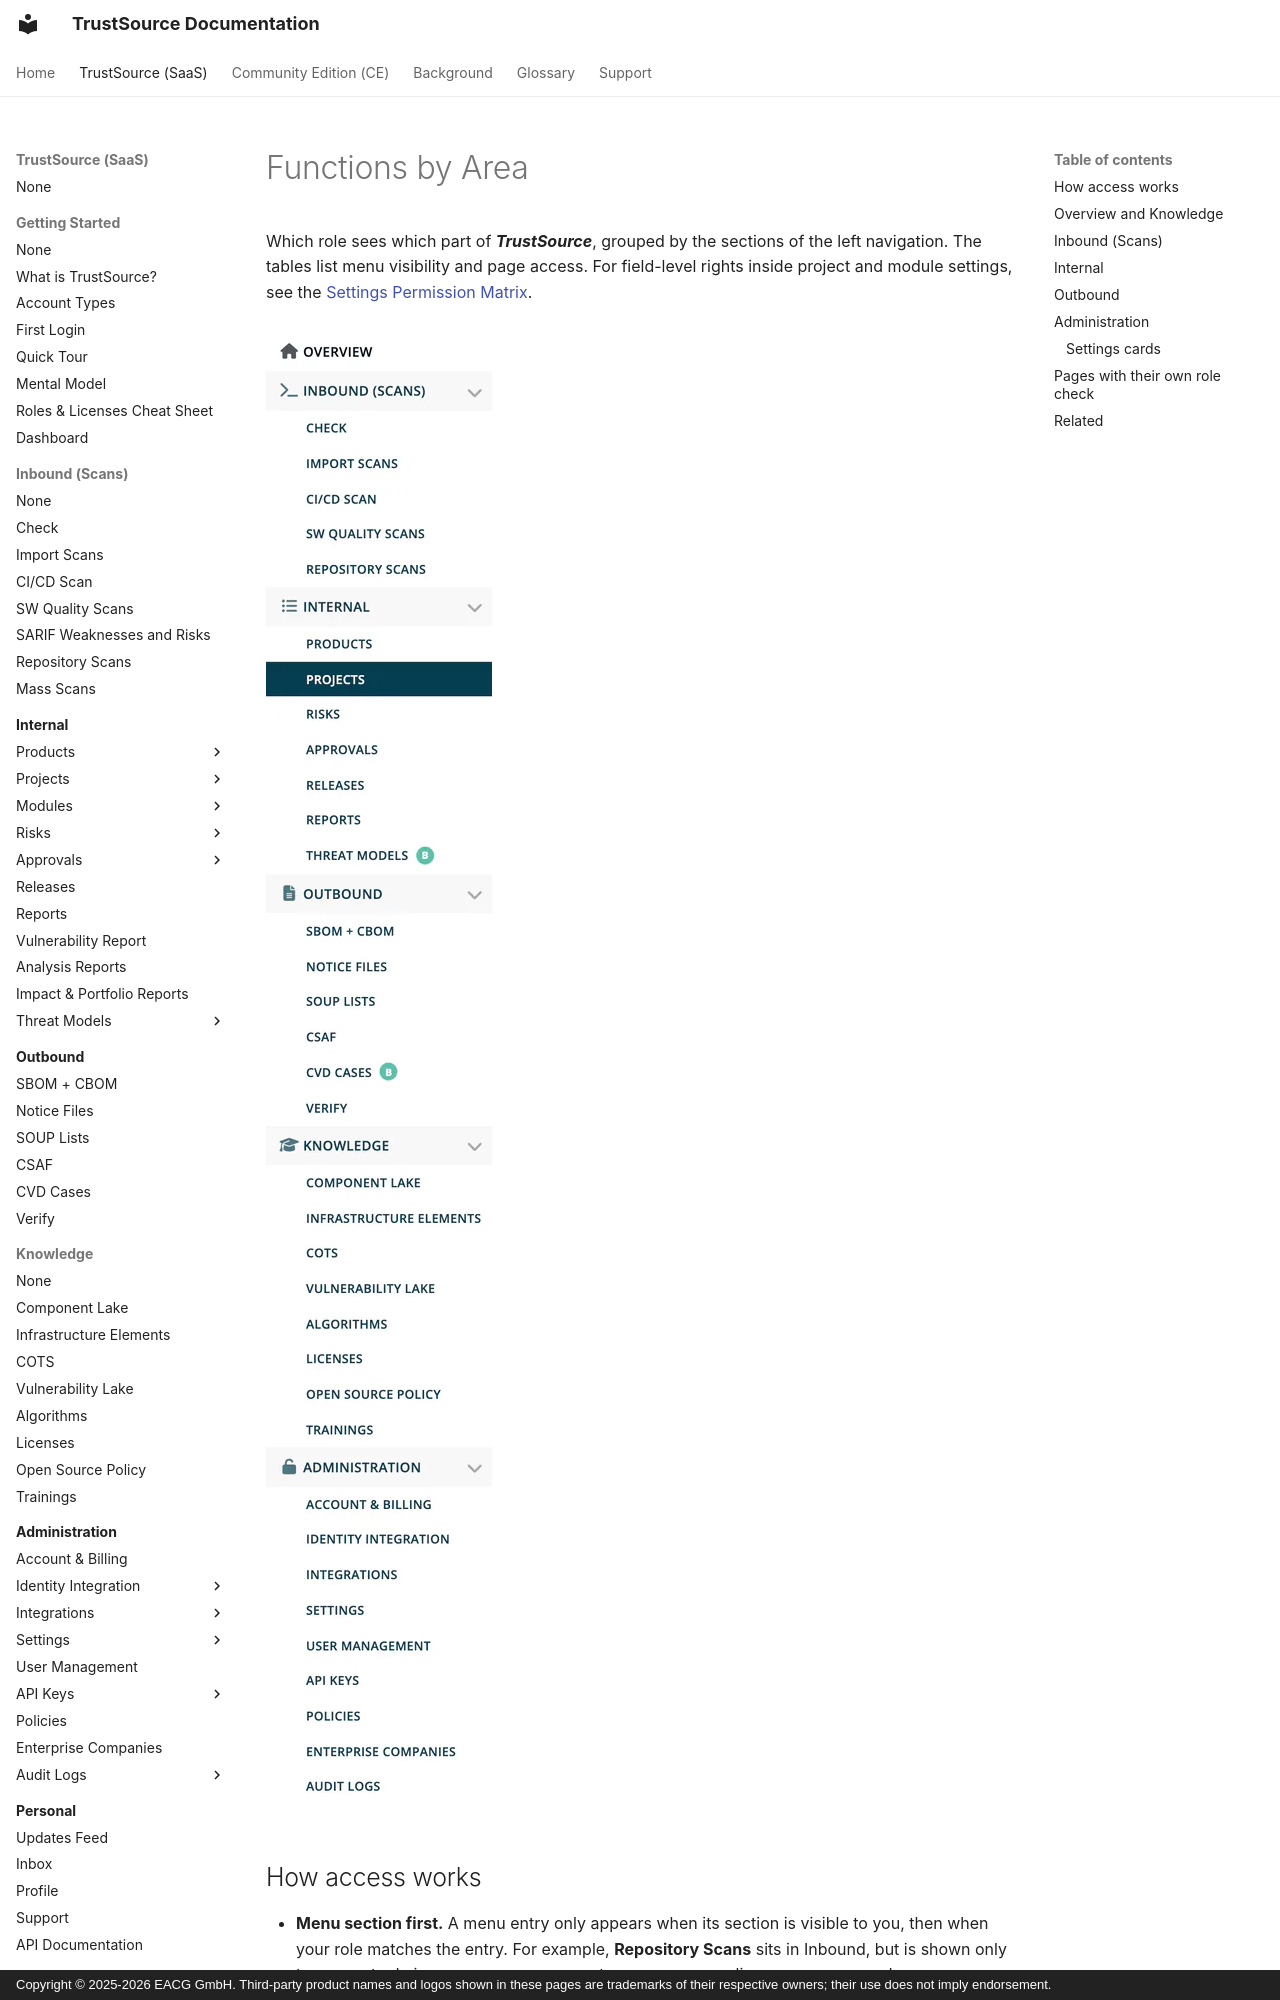

repository: TrustSource/ts-docs · page: v3/10-roles-permissions/04-functions-by-area/index.html · generator: mkdocs · copyright: Copyright © 2025-2026 EACG GmbH. Third-party product names and logos shown in these pages are trademarks of their respective owners; their use does not imply endorsement.

# Functions by Area

Which role sees which part of ***TrustSource***, grouped by the sections of the left navigation. The tables list menu visibility and page access. For field-level rights inside project and module settings, see the [Settings Permission Matrix](06-settings-permission-matrix.md).

![The left navigation with every section expanded: Overview, Inbound (Scans), Internal, Outbound, Knowledge and Administration with all their entries.](../../assets/images/v3/10-roles-permissions/04-functions-by-area-1.webp)

## How access works

- **Menu section first.** A menu entry only appears when its section is visible to you, then when your role matches the entry. For example, **Repository Scans** sits in Inbound, but is shown only to account admins, company component managers, compliance managers and managers.
- **OR-aggregation.** If any of your roles grants access, you have it. See [Permission Model](03-permission-model.md).
- **License flags and account types** hide entries completely. See [License Features](07-license-features.md) and [Account Types](08-account-types.md).
- **Direct links.** Several pages also check your role when you open their address and show an "access denied" page otherwise.

Role abbreviations: **dev** developer, **cm** compliance manager, **pm** portfolio manager, **mgr** manager, **aa** account admin, **ea** enterprise admin, **ccm** company component manager, **csm** company security manager.
